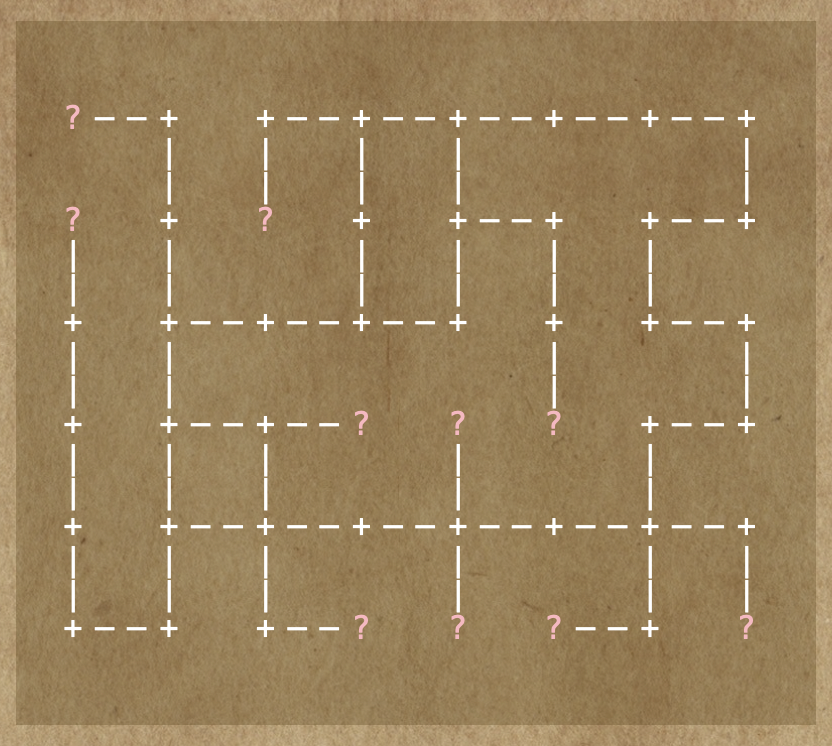

The data file committed next to this chart (first rows):
index, North, South, West, East, ND, SD, WD, ED
1, , 2, 7, , , 3, 3, 
2, 1, , 8, , 3, , 3, 
3, , 4, 9, , , 3, 3, 
4, 3, , 10, , 3, , 3, 
5, , 6, 11, , , 3, 3, 
6, 5, , , , 3, , , 
7, , , 13, 1, , , 3, 3
8, , 9, , 2, , 3, , 3
9, 8, , , 3, 3, , , 3
10, , 11, , 4, , 3, , 3
11, 10, 12, 17, 5, 3, 3, 3, 3
12, 11, , 18, , 3, , 3, 
13, , , 19, 7, , , 3, 3
14, , 15, 20, , , 3, 3, 
15, 14, 16, , , 3, 3, , 
16, 15, , , , 3, , , 
17, , , 23, 11, , , 3, 3
18, , , , 12, , , , 3
19, , 20, 25, 13, , 3, 3, 3
20, 19, 21, , 14, 3, 3, , 3
21, 20, , 27, , 3, , 3, 
22, , 23, , , , 3, , 
23, 22, 24, 29, 17, 3, 3, 3, 3
24, 23, , , , 3, , , 
25, , 26, 31, 19, , 3, 3, 3
26, 25, 27, , , 3, 3, , 
27, 26, , 33, 21, 3, , 3, 3
28, , , 34, , , , 3, 
29, , , 35, 23, , , 3, 3
30, , , 36, , , , 3, 
31, , 32, , 25, , 3, , 3
32, 31, , , , 3, , , 
33, , , 39, 27, , , 3, 3
34, , 35, 40, 28, , 3, 3, 3
35, 34, 36, 41, 29, 3, 3, 3, 3
36, 35, , , 30, 3, , , 3
37, , 38, 43, , , 3, 3, 
38, 37, 39, , , 3, 3, , 
39, 38, 40, , 33, 3, 3, , 3
40, 39, 41, , 34, 3, 3, , 3
41, 40, 42, , 35, 3, 3, , 3
42, 41, , 48, , 3, , 3, 
43, , , , 37, , , , 3
44, , 45, , , , 3, , 
45, 44, 46, , , 3, 3, , 
46, 45, 47, , , 3, 3, , 
47, 46, 48, , , 3, 3, , 
48, 47, , , 42, 3, , , 3
